The GitHub repository Angejules123/MULTIMODAL contains a labelled image folder "Pretraite" with 4 categories: mild demented, moderate demented, non demented, very mild demented. Examples follow, each with its label.

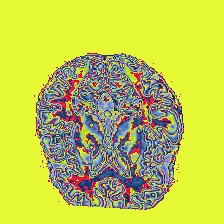
Label: very mild demented

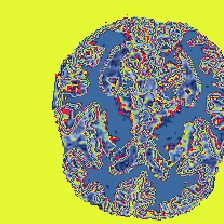
Label: mild demented

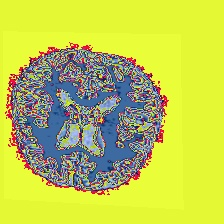
Label: non demented

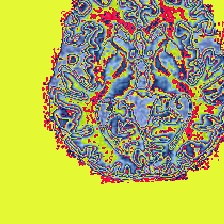
Label: very mild demented

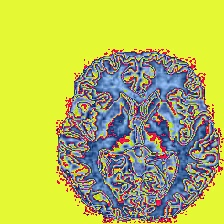
Label: non demented

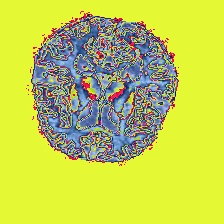
Label: mild demented
